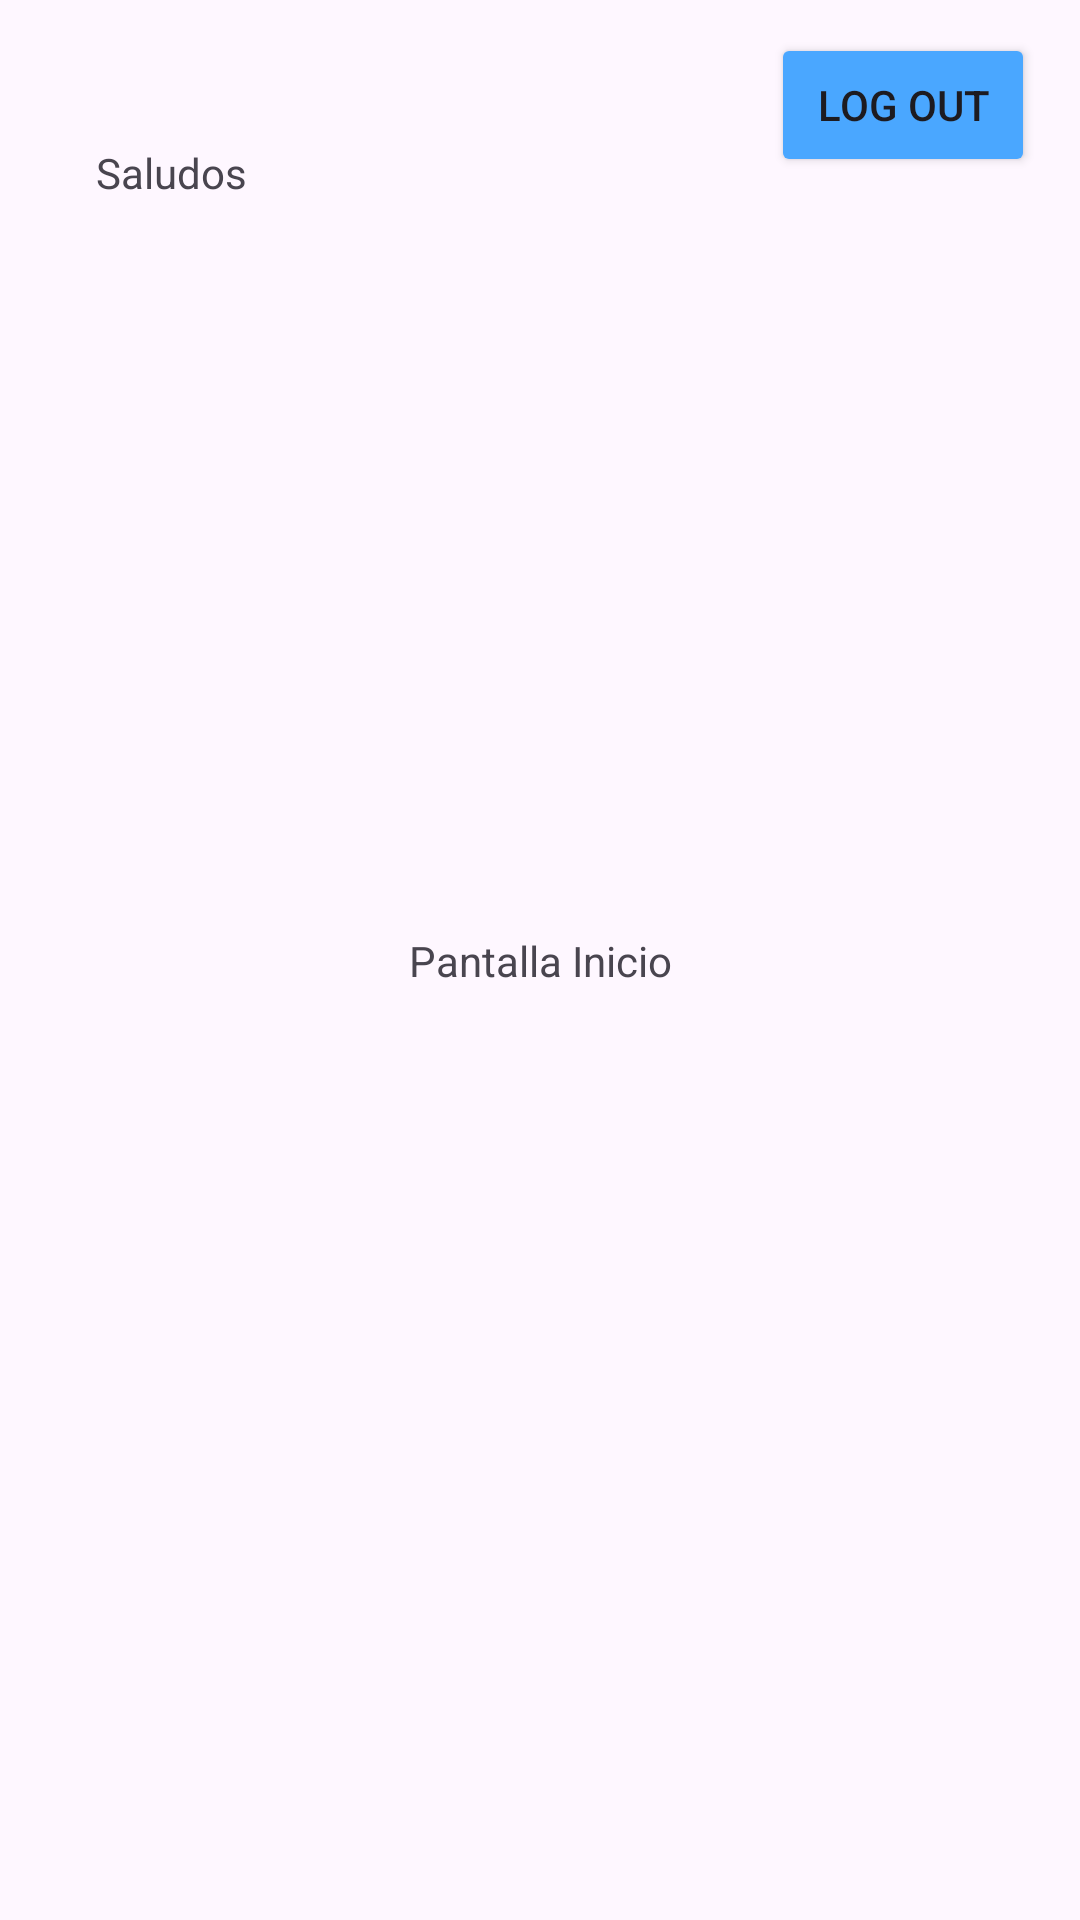

This screen was rendered from an Android layout file. Write that file and the resources it references.
<!-- AndroidManifest.xml: application theme Theme.Alarma20 -->
<!-- res/layout/activity_usuario_p.xml -->
<?xml version="1.0" encoding="utf-8"?>
<androidx.constraintlayout.widget.ConstraintLayout xmlns:android="http://schemas.android.com/apk/res/android"
    xmlns:app="http://schemas.android.com/apk/res-auto"
    xmlns:tools="http://schemas.android.com/tools"
    android:id="@+id/main"
    android:layout_width="match_parent"
    android:layout_height="match_parent"
    tools:context=".UsuarioP">

    <TextView
        android:layout_width="wrap_content"
        android:layout_height="wrap_content"
        android:text="Pantalla Inicio"
        app:layout_constraintBottom_toBottomOf="parent"
        app:layout_constraintEnd_toEndOf="parent"
        app:layout_constraintStart_toStartOf="parent"
        app:layout_constraintTop_toTopOf="parent" />

    <Button
        android:id="@+id/LogOutBtn"
        android:layout_width="wrap_content"
        android:layout_height="wrap_content"
        android:layout_marginTop="11dp"
        android:layout_marginEnd="15dp"
        android:text="Log Out"
        app:layout_constraintEnd_toEndOf="parent"
        app:layout_constraintTop_toTopOf="parent" />

    <TextView
        android:id="@+id/Nombre"
        android:layout_width="wrap_content"
        android:layout_height="wrap_content"
        app:layout_constraintEnd_toEndOf="parent"
        app:layout_constraintHorizontal_bias="0.0"
        app:layout_constraintStart_toEndOf="@+id/Saludo"
        app:layout_constraintTop_toBottomOf="@+id/Saludo" />

    <TextView
        android:id="@+id/Saludo"
        android:layout_width="wrap_content"
        android:layout_height="wrap_content"
        android:layout_marginStart="32dp"
        android:layout_marginTop="48dp"
        android:text="Saludos"
        app:layout_constraintEnd_toEndOf="parent"
        app:layout_constraintHorizontal_bias="0.0"
        app:layout_constraintStart_toStartOf="parent"
        app:layout_constraintTop_toTopOf="parent" />

</androidx.constraintlayout.widget.ConstraintLayout>
<!-- resources referenced by this layout -->
<resources>
  <style name="Theme.Alarma20" parent="Base.Theme.Alarma20" />
  <style name="Base.Theme.Alarma20" parent="Theme.Material3.DayNight.NoActionBar">
          <item name="colorPrimary">@color/Primario</item>
          <item name="colorPrimaryVariant">@color/PrimarioC</item>
          <item name="colorSecondary">@color/Segudario</item>
          <item name="colorSecondaryVariant">@color/SegudarioC</item>
          <item name="colorError">@color/Error1</item>
          <item name="colorButtonNormal">@color/PrimarioB</item>
          <item name="colorOnPrimary">@color/white</item>
          <item name="colorBackgroundFloating">@color/BarraColor</item>
  
          
          
      </style>
  <color name="Primario">#1198E5</color>
  <color name="PrimarioC">#11E5BF</color>
  <color name="Segudario">#E55D11</color>
  <color name="SegudarioC">#FF8B4A</color>
  <color name="Error1">#BC0000</color>
  <color name="PrimarioB">#4AA7FF</color>
  <color name="white">#FFFFFFFF</color>
  <color name="BarraColor">#211F26</color>
</resources>
